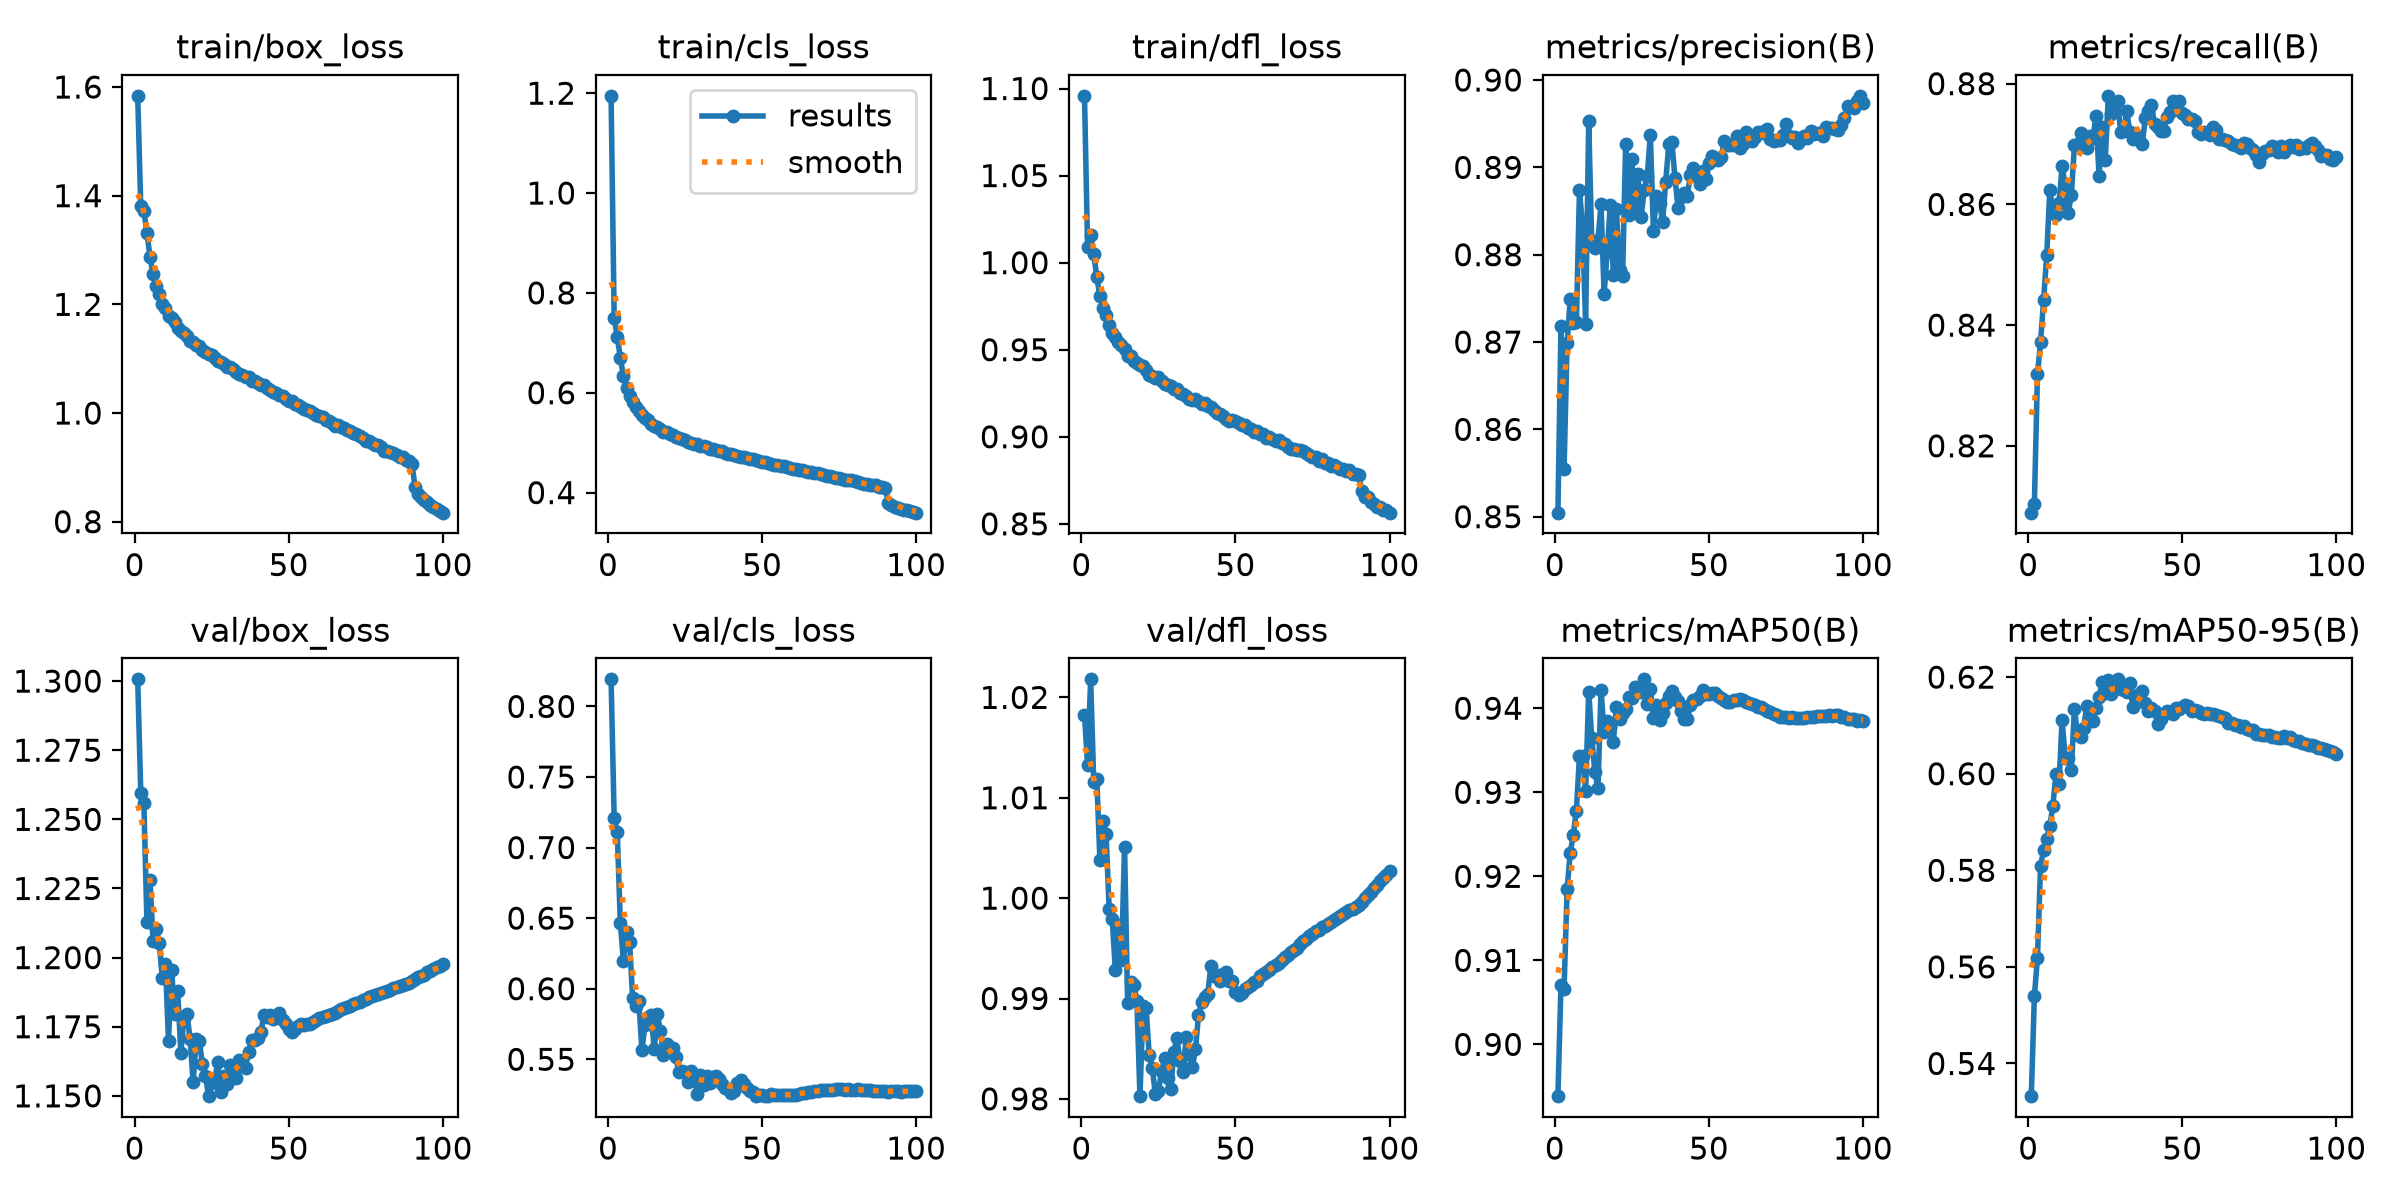

The data file committed next to this chart (first rows):
epoch, time, train/box_loss, train/cls_loss, train/dfl_loss, metrics/precision(B), metrics/recall(B), metrics/mAP50(B), metrics/mAP50-95(B), val/box_loss, val/cls_loss, val/dfl_loss, lr/pg0, lr/pg1, lr/pg2, lr/pg3, lr/pg4, lr/pg5, lr/pg6, lr/pg7
1, 219, 1.584, 1.195, 1.096, 0.8505, 0.8089, 0.8938, 0.5332, 1.301, 0.8192, 1.018, 0.009987, 0.003329, 0.009987, 0.003329, 0.009987, 0.003329, 0.009987, 0.003329
2, 402.7, 1.381, 0.7499, 1.009, 0.8719, 0.8104, 0.9071, 0.554, 1.26, 0.7208, 1.013, 0.01979, 0.006597, 0.01979, 0.006597, 0.01979, 0.006597, 0.01979, 0.006597
3, 574, 1.372, 0.712, 1.016, 0.8555, 0.8319, 0.9066, 0.5618, 1.256, 0.7112, 1.022, 0.02939, 0.009798, 0.02939, 0.009798, 0.02939, 0.009798, 0.02939, 0.009798
4, 736.9, 1.332, 0.6699, 1.005, 0.8699, 0.8371, 0.9185, 0.5808, 1.213, 0.6464, 1.012, 0.02911, 0.009703, 0.02911, 0.009703, 0.02911, 0.009703, 0.02911, 0.009703
5, 917.8, 1.287, 0.6336, 0.9916, 0.8749, 0.8442, 0.9228, 0.5843, 1.228, 0.6197, 1.012, 0.02881, 0.009604, 0.02881, 0.009604, 0.02881, 0.009604, 0.02881, 0.009604
6, 1099, 1.255, 0.6105, 0.9806, 0.8722, 0.8515, 0.925, 0.5865, 1.206, 0.6399, 1.004, 0.02851, 0.009505, 0.02851, 0.009505, 0.02851, 0.009505, 0.02851, 0.009505
7, 1279, 1.235, 0.593, 0.9737, 0.8723, 0.8623, 0.9278, 0.5891, 1.21, 0.6328, 1.008, 0.02822, 0.009406, 0.02822, 0.009406, 0.02822, 0.009406, 0.02822, 0.009406
8, 1455, 1.219, 0.5821, 0.9702, 0.8874, 0.8588, 0.9343, 0.5934, 1.205, 0.5931, 1.006, 0.02792, 0.009307, 0.02792, 0.009307, 0.02792, 0.009307, 0.02792, 0.009307
9, 1633, 1.202, 0.5707, 0.964, 0.8833, 0.8583, 0.9343, 0.5999, 1.193, 0.5881, 0.9989, 0.02762, 0.009208, 0.02762, 0.009208, 0.02762, 0.009208, 0.02762, 0.009208
10, 1811, 1.193, 0.5631, 0.9594, 0.872, 0.8603, 0.9302, 0.5979, 1.198, 0.5913, 0.9979, 0.02733, 0.009109, 0.02733, 0.009109, 0.02733, 0.009109, 0.02733, 0.009109
11, 1990, 1.179, 0.5544, 0.9572, 0.8953, 0.8663, 0.942, 0.6112, 1.17, 0.5567, 0.9929, 0.02703, 0.00901, 0.02703, 0.00901, 0.02703, 0.00901, 0.02703, 0.00901
12, 2168, 1.175, 0.549, 0.9547, 0.8813, 0.8632, 0.9364, 0.6032, 1.195, 0.574, 0.9974, 0.02673, 0.008911, 0.02673, 0.008911, 0.02673, 0.008911, 0.02673, 0.008911
13, 2345, 1.167, 0.5451, 0.9527, 0.8807, 0.8587, 0.9324, 0.6033, 1.18, 0.5803, 0.9939, 0.02644, 0.008812, 0.02644, 0.008812, 0.02644, 0.008812, 0.02644, 0.008812
14, 2523, 1.156, 0.5381, 0.9504, 0.8817, 0.8615, 0.9305, 0.6009, 1.188, 0.5817, 1.005, 0.02614, 0.008713, 0.02614, 0.008713, 0.02614, 0.008713, 0.02614, 0.008713
15, 2700, 1.151, 0.5336, 0.9465, 0.8858, 0.8698, 0.9422, 0.6134, 1.165, 0.5571, 0.9896, 0.02584, 0.008614, 0.02584, 0.008614, 0.02584, 0.008614, 0.02584, 0.008614
16, 2878, 1.147, 0.531, 0.9461, 0.8755, 0.87, 0.9371, 0.6081, 1.178, 0.5818, 0.9917, 0.02555, 0.008515, 0.02555, 0.008515, 0.02555, 0.008515, 0.02555, 0.008515
17, 3056, 1.142, 0.5278, 0.9437, 0.8803, 0.8718, 0.9385, 0.6075, 1.18, 0.5704, 0.9913, 0.02525, 0.008416, 0.02525, 0.008416, 0.02525, 0.008416, 0.02525, 0.008416
18, 3233, 1.132, 0.5223, 0.9422, 0.8857, 0.8703, 0.9378, 0.6095, 1.171, 0.5534, 0.9898, 0.02495, 0.008317, 0.02495, 0.008317, 0.02495, 0.008317, 0.02495, 0.008317
19, 3410, 1.131, 0.5206, 0.9411, 0.8777, 0.8694, 0.936, 0.614, 1.155, 0.5609, 0.9803, 0.02465, 0.008218, 0.02465, 0.008218, 0.02465, 0.008218, 0.02465, 0.008218
20, 3586, 1.126, 0.5169, 0.9405, 0.8852, 0.8714, 0.9402, 0.6113, 1.17, 0.5551, 0.9892, 0.02436, 0.008119, 0.02436, 0.008119, 0.02436, 0.008119, 0.02436, 0.008119
21, 3777, 1.123, 0.5158, 0.9385, 0.8782, 0.871, 0.9388, 0.6109, 1.17, 0.5579, 0.989, 0.02406, 0.00802, 0.02406, 0.00802, 0.02406, 0.00802, 0.02406, 0.00802
22, 3959, 1.117, 0.5117, 0.9357, 0.8776, 0.8747, 0.9394, 0.6135, 1.162, 0.5513, 0.9843, 0.02376, 0.007921, 0.02376, 0.007921, 0.02376, 0.007921, 0.02376, 0.007921
23, 4134, 1.113, 0.5091, 0.935, 0.8927, 0.8647, 0.9399, 0.6159, 1.157, 0.5412, 0.9831, 0.02347, 0.007822, 0.02347, 0.007822, 0.02347, 0.007822, 0.02347, 0.007822
24, 4309, 1.108, 0.5072, 0.934, 0.8845, 0.8729, 0.9413, 0.6189, 1.15, 0.5414, 0.9805, 0.02317, 0.007723, 0.02317, 0.007723, 0.02317, 0.007723, 0.02317, 0.007723
25, 4490, 1.108, 0.5051, 0.9342, 0.891, 0.8673, 0.9412, 0.6166, 1.155, 0.5411, 0.9808, 0.02287, 0.007624, 0.02287, 0.007624, 0.02287, 0.007624, 0.02287, 0.007624
26, 4670, 1.101, 0.502, 0.9321, 0.8852, 0.878, 0.9426, 0.6194, 1.156, 0.5338, 0.9826, 0.02258, 0.007525, 0.02258, 0.007525, 0.02258, 0.007525, 0.02258, 0.007525
27, 4846, 1.096, 0.4992, 0.9305, 0.8892, 0.875, 0.9421, 0.6166, 1.162, 0.5418, 0.9841, 0.02228, 0.007426, 0.02228, 0.007426, 0.02228, 0.007426, 0.02228, 0.007426
28, 5021, 1.094, 0.4979, 0.9296, 0.8843, 0.8766, 0.942, 0.6183, 1.151, 0.5364, 0.982, 0.02198, 0.007327, 0.02198, 0.007327, 0.02198, 0.007327, 0.02198, 0.007327
29, 5196, 1.091, 0.4967, 0.9292, 0.8874, 0.8772, 0.9434, 0.6195, 1.157, 0.5255, 0.981, 0.02168, 0.007228, 0.02168, 0.007228, 0.02168, 0.007228, 0.02168, 0.007228
30, 5372, 1.085, 0.4929, 0.9274, 0.889, 0.872, 0.9405, 0.6176, 1.154, 0.5387, 0.9847, 0.02139, 0.007129, 0.02139, 0.007129, 0.02139, 0.007129, 0.02139, 0.007129
31, 5547, 1.085, 0.4928, 0.9276, 0.8938, 0.8724, 0.9423, 0.6172, 1.161, 0.5321, 0.9861, 0.02109, 0.00703, 0.02109, 0.00703, 0.02109, 0.00703, 0.02109, 0.00703
32, 5722, 1.08, 0.4907, 0.9253, 0.8828, 0.8754, 0.9389, 0.617, 1.158, 0.5382, 0.9837, 0.02079, 0.006931, 0.02079, 0.006931, 0.02079, 0.006931, 0.02079, 0.006931
33, 5897, 1.075, 0.4874, 0.9244, 0.8867, 0.872, 0.9404, 0.6188, 1.157, 0.533, 0.9826, 0.0205, 0.006832, 0.0205, 0.006832, 0.0205, 0.006832, 0.0205, 0.006832
34, 6073, 1.073, 0.4866, 0.9234, 0.8859, 0.8708, 0.9386, 0.6138, 1.163, 0.5378, 0.9862, 0.0202, 0.006733, 0.0202, 0.006733, 0.0202, 0.006733, 0.0202, 0.006733
35, 6248, 1.07, 0.485, 0.9217, 0.8838, 0.8716, 0.9395, 0.6154, 1.161, 0.5382, 0.9845, 0.0199, 0.006634, 0.0199, 0.006634, 0.0199, 0.006634, 0.0199, 0.006634
36, 6423, 1.066, 0.4831, 0.921, 0.8884, 0.8707, 0.9406, 0.6165, 1.16, 0.5363, 0.9831, 0.01961, 0.006535, 0.01961, 0.006535, 0.01961, 0.006535, 0.01961, 0.006535
37, 6598, 1.066, 0.4826, 0.9215, 0.8927, 0.87, 0.9414, 0.6172, 1.166, 0.5325, 0.9849, 0.01931, 0.006436, 0.01931, 0.006436, 0.01931, 0.006436, 0.01931, 0.006436
38, 6772, 1.06, 0.4801, 0.9204, 0.8929, 0.8742, 0.9421, 0.6147, 1.17, 0.5297, 0.9883, 0.01901, 0.006337, 0.01901, 0.006337, 0.01901, 0.006337, 0.01901, 0.006337
39, 6948, 1.058, 0.4781, 0.919, 0.8888, 0.8755, 0.9413, 0.613, 1.17, 0.5286, 0.9896, 0.01871, 0.006238, 0.01871, 0.006238, 0.01871, 0.006238, 0.01871, 0.006238
40, 7122, 1.054, 0.4774, 0.9194, 0.8854, 0.8764, 0.9408, 0.6136, 1.171, 0.5259, 0.9901, 0.01842, 0.006139, 0.01842, 0.006139, 0.01842, 0.006139, 0.01842, 0.006139
41, 7298, 1.051, 0.4752, 0.9175, 0.8866, 0.8733, 0.9396, 0.6129, 1.173, 0.5279, 0.9905, 0.01812, 0.00604, 0.01812, 0.00604, 0.01812, 0.00604, 0.01812, 0.00604
42, 7494, 1.051, 0.4742, 0.9169, 0.887, 0.8729, 0.9387, 0.6103, 1.179, 0.5334, 0.9932, 0.01782, 0.005941, 0.01782, 0.005941, 0.01782, 0.005941, 0.01782, 0.005941
43, 7691, 1.046, 0.4722, 0.9156, 0.8867, 0.8722, 0.9388, 0.6114, 1.179, 0.5353, 0.9922, 0.01753, 0.005842, 0.01753, 0.005842, 0.01753, 0.005842, 0.01753, 0.005842
44, 7873, 1.043, 0.4711, 0.9136, 0.8892, 0.8722, 0.9404, 0.6123, 1.179, 0.5325, 0.9924, 0.01723, 0.005743, 0.01723, 0.005743, 0.01723, 0.005743, 0.01723, 0.005743
45, 8060, 1.039, 0.4686, 0.913, 0.8899, 0.8744, 0.941, 0.613, 1.178, 0.5296, 0.9918, 0.01693, 0.005644, 0.01693, 0.005644, 0.01693, 0.005644, 0.01693, 0.005644
46, 8239, 1.037, 0.4677, 0.9121, 0.889, 0.8753, 0.9411, 0.6128, 1.179, 0.5277, 0.9924, 0.01664, 0.005545, 0.01664, 0.005545, 0.01664, 0.005545, 0.01664, 0.005545
47, 8423, 1.033, 0.4667, 0.9103, 0.8881, 0.8772, 0.9414, 0.6124, 1.18, 0.5271, 0.9926, 0.01634, 0.005446, 0.01634, 0.005446, 0.01634, 0.005446, 0.01634, 0.005446
48, 8621, 1.031, 0.4652, 0.9092, 0.8896, 0.877, 0.9422, 0.6135, 1.177, 0.5239, 0.9917, 0.01604, 0.005347, 0.01604, 0.005347, 0.01604, 0.005347, 0.01604, 0.005347
49, 8812, 1.026, 0.4638, 0.9098, 0.8887, 0.8772, 0.9417, 0.6134, 1.176, 0.5246, 0.9917, 0.01574, 0.005248, 0.01574, 0.005248, 0.01574, 0.005248, 0.01574, 0.005248
50, 8984, 1.022, 0.4617, 0.9093, 0.8905, 0.8752, 0.9417, 0.6137, 1.174, 0.5243, 0.9906, 0.01545, 0.005149, 0.01545, 0.005149, 0.01545, 0.005149, 0.01545, 0.005149
51, 9156, 1.022, 0.4609, 0.9082, 0.8913, 0.8748, 0.9418, 0.6141, 1.173, 0.5243, 0.9903, 0.01515, 0.00505, 0.01515, 0.00505, 0.01515, 0.00505, 0.01515, 0.00505
52, 9328, 1.017, 0.4584, 0.9065, 0.8911, 0.8741, 0.9418, 0.614, 1.174, 0.5243, 0.9905, 0.01485, 0.004951, 0.01485, 0.004951, 0.01485, 0.004951, 0.01485, 0.004951
53, 9500, 1.015, 0.4578, 0.9065, 0.8909, 0.8742, 0.9414, 0.6131, 1.175, 0.5252, 0.9909, 0.01456, 0.004852, 0.01456, 0.004852, 0.01456, 0.004852, 0.01456, 0.004852
54, 9673, 1.011, 0.4554, 0.905, 0.8912, 0.8739, 0.9412, 0.6131, 1.176, 0.525, 0.9912, 0.01426, 0.004753, 0.01426, 0.004753, 0.01426, 0.004753, 0.01426, 0.004753
55, 9845, 1.008, 0.4544, 0.9043, 0.893, 0.872, 0.941, 0.6131, 1.176, 0.5249, 0.9913, 0.01396, 0.004654, 0.01396, 0.004654, 0.01396, 0.004654, 0.01396, 0.004654
56, 10017, 1.005, 0.4533, 0.903, 0.8925, 0.8716, 0.9407, 0.6126, 1.176, 0.525, 0.9916, 0.01367, 0.004555, 0.01367, 0.004555, 0.01367, 0.004555, 0.01367, 0.004555
57, 10189, 1.004, 0.4525, 0.9032, 0.8926, 0.8719, 0.9408, 0.6124, 1.176, 0.5247, 0.9918, 0.01337, 0.004456, 0.01337, 0.004456, 0.01337, 0.004456, 0.01337, 0.004456
58, 10361, 1.001, 0.4522, 0.9017, 0.8925, 0.8719, 0.941, 0.6125, 1.177, 0.5245, 0.9922, 0.01307, 0.004357, 0.01307, 0.004357, 0.01307, 0.004357, 0.01307, 0.004357
59, 10543, 0.9965, 0.4497, 0.9017, 0.8936, 0.8714, 0.941, 0.6124, 1.177, 0.5246, 0.9924, 0.01277, 0.004258, 0.01277, 0.004258, 0.01277, 0.004258, 0.01277, 0.004258
60, 10715, 0.9938, 0.4479, 0.8995, 0.8922, 0.8728, 0.9411, 0.6123, 1.178, 0.5246, 0.9926, 0.01248, 0.004159, 0.01248, 0.004159, 0.01248, 0.004159, 0.01248, 0.004159
... 40 more rows
